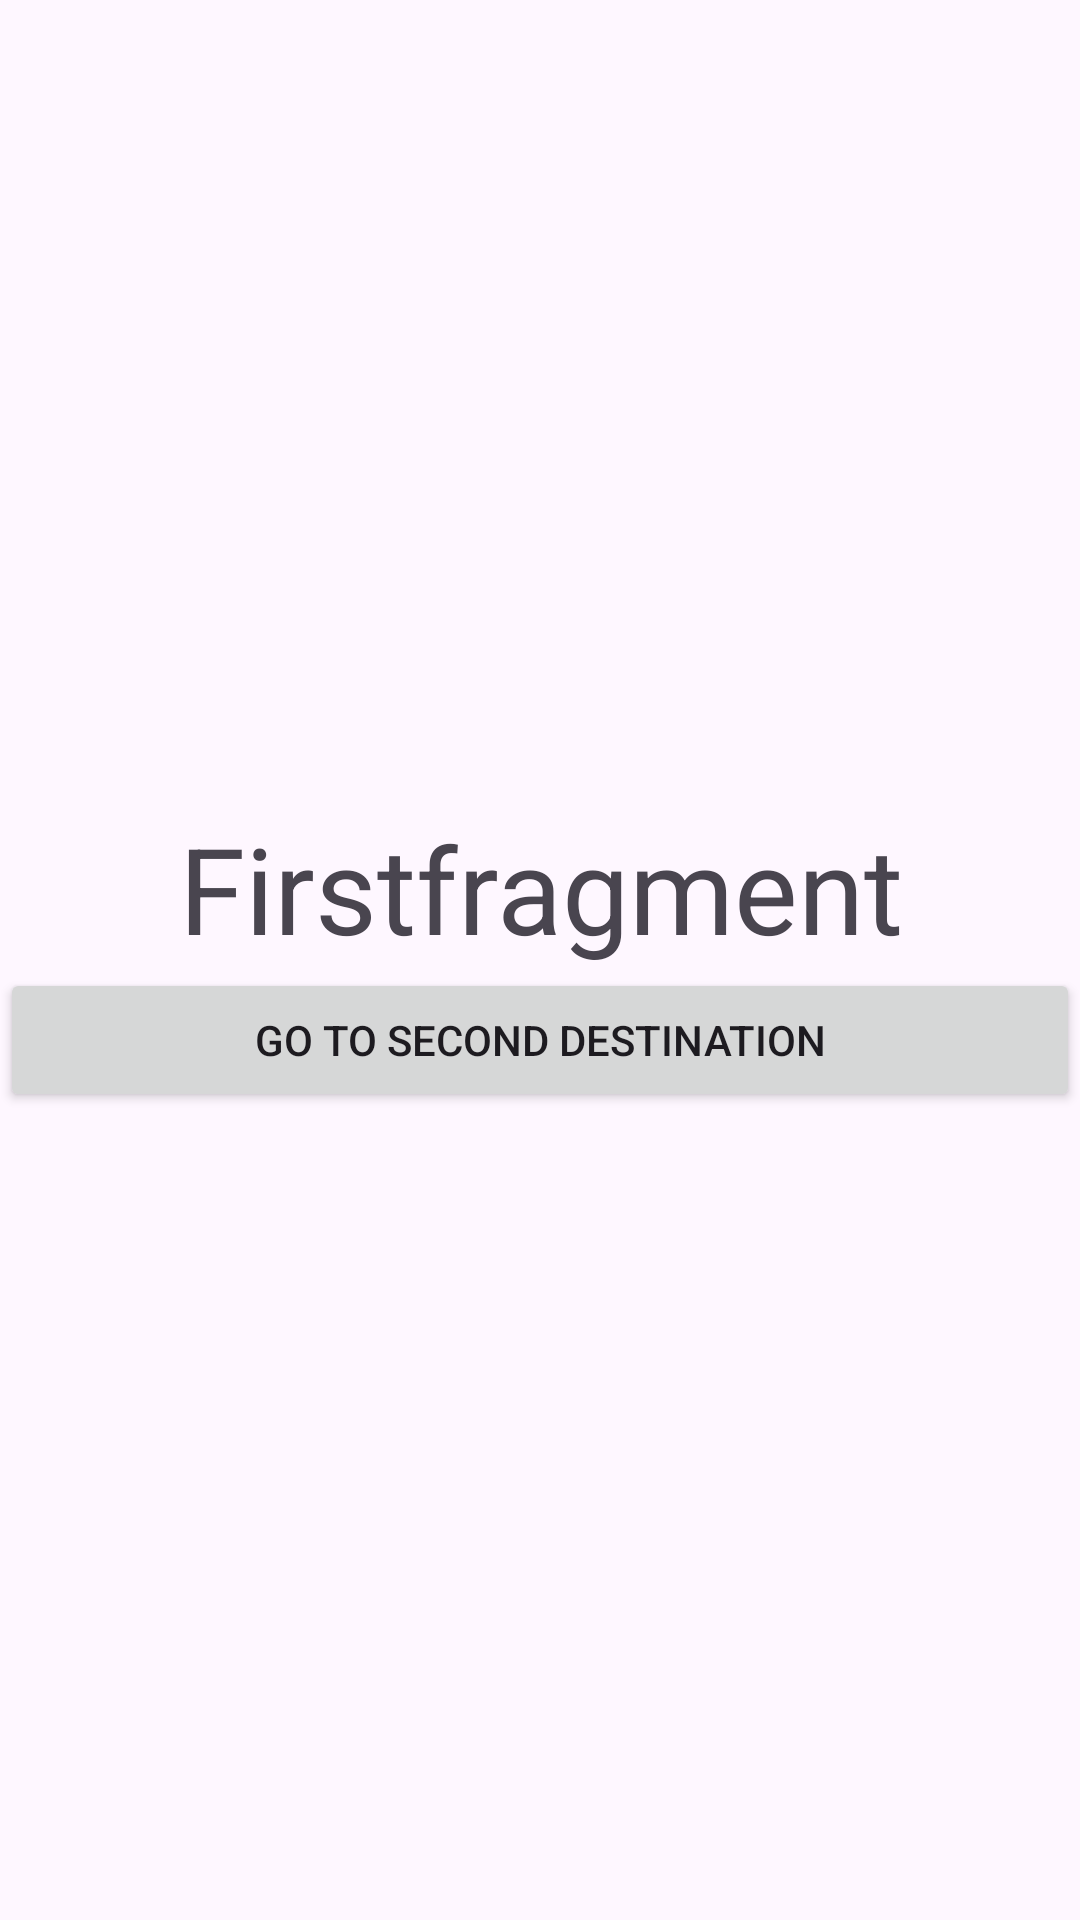

Layout XML and referenced resources for this Android screen:
<!-- AndroidManifest.xml: application theme Theme.NavigationCommponent -->
<!-- res/layout/fragment_1.xml -->
<?xml version="1.0" encoding="utf-8"?>
<FrameLayout xmlns:android="http://schemas.android.com/apk/res/android"
    xmlns:tools="http://schemas.android.com/tools"
    android:layout_width="match_parent"
    android:layout_height="match_parent"
    tools:context=".firstFragment">

    
    <LinearLayout
        android:layout_width="match_parent"
        android:layout_height="wrap_content"
        android:orientation="vertical"
        android:layout_gravity="center">

        <TextView
            android:id="@+id/navigate_text"
            android:layout_width="match_parent"
            android:layout_height="wrap_content"
            android:layout_gravity="center"
            android:text="Firstfragment"
            android:textSize="40sp"
            android:gravity="center"/>
        <Button
            android:id="@+id/navigate_button"
            android:layout_width="match_parent"
            android:layout_height="wrap_content"
            android:layout_gravity="center"
            android:text="go to second destination">

        </Button>

    </LinearLayout>


</FrameLayout>
<!-- resources referenced by this layout -->
<resources>
  <style name="Theme.NavigationCommponent" parent="Base.Theme.NavigationCommponent" />
  <style name="Base.Theme.NavigationCommponent" parent="Theme.Material3.DayNight.NoActionBar">
          
          
      </style>
</resources>
